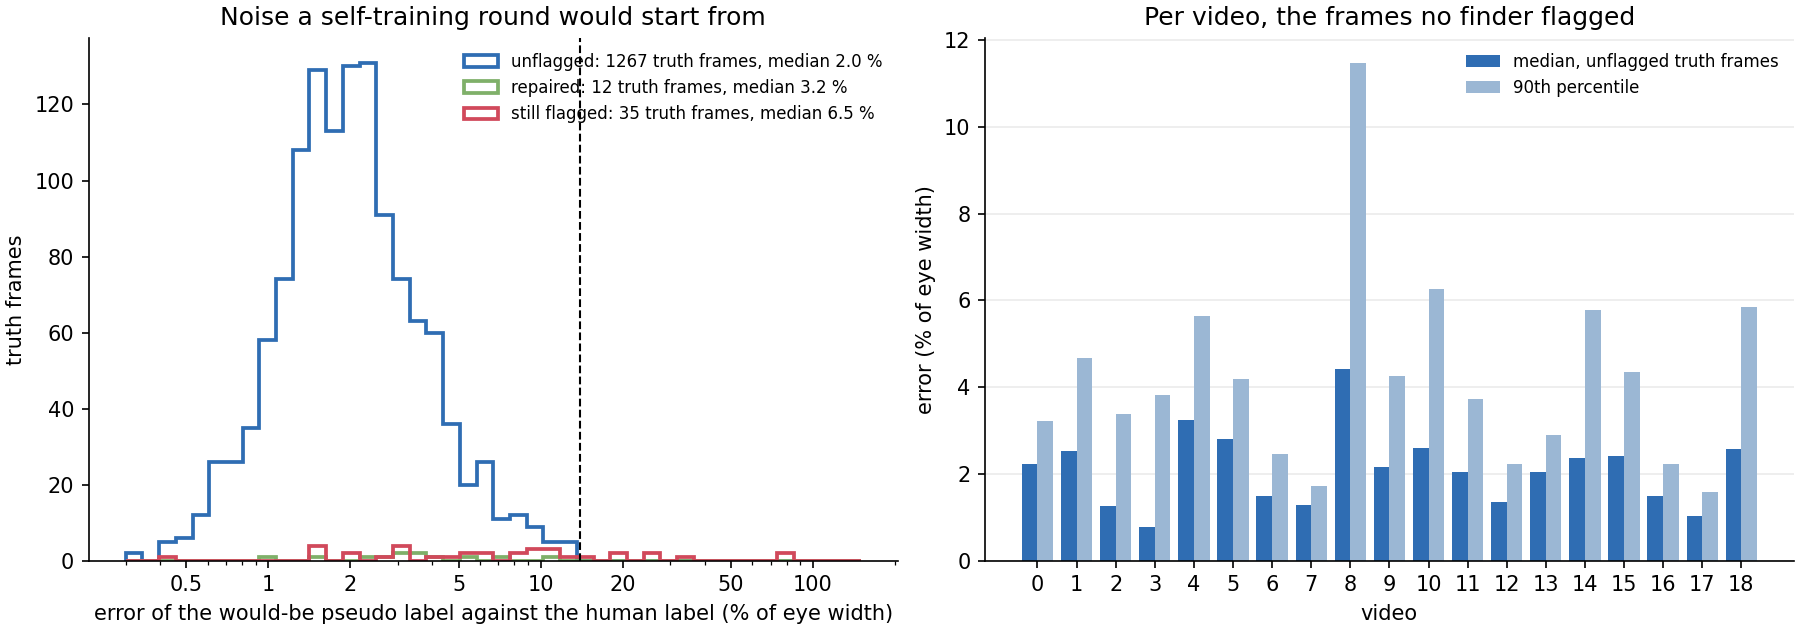

The file beside this chart, header and first rows:
video, truth_frames, whole_frames, unflagged_truth, unflagged_whole_pct, unflagged_median, unflagged_p90, unflagged_over_line, repaired_truth, repaired_whole_pct, repaired_median, repaired_p90, repaired_over_line, passes_check_truth, passes_check_whole_pct, passes_check_median, passes_check_p90, passes_check_over_line, still_flagged_truth, still_flagged_whole_pct, still_flagged_median, still_flagged_p90, still_flagged_over_line, closed_truth
0, 70, 18014, 69, 98.78, 0.0224, 0.0322, 0, 0, 0.02, , , 0, 1, 0.5, 0.0377, 0.0377, 0, 0, 0.61, , , 0, 0
1, 70, 71748, 58, 84.69, 0.0252, 0.0468, 0, 6, 5.11, 0.0356, 0.0556, 0, 0, 0.17, , , 0, 6, 9.38, 0.0363, 0.5045, 2, 0
2, 70, 71748, 58, 95.51, 0.0127, 0.0339, 0, 1, 0.41, 0.0158, 0.0158, 0, 2, 0.17, 0.0532, 0.0549, 0, 9, 3.6, 0.0265, 0.2288, 3, 0
3, 70, 71748, 67, 97.92, 0.0079, 0.0382, 0, 0, 0.05, , , 0, 1, 0.28, 0.014, 0.014, 0, 2, 1.4, 0.0131, 0.0199, 0, 0
4, 70, 71748, 68, 96.32, 0.0325, 0.0564, 0, 0, 0.68, , , 0, 0, 0.06, , , 0, 2, 2.68, 0.2695, 0.2702, 2, 0
5, 70, 71748, 65, 98.1, 0.028, 0.0419, 0, 0, 0.01, , , 0, 5, 1.04, 0.0417, 0.048, 0, 0, 0.71, , , 0, 0
6, 70, 71748, 70, 94.59, 0.0149, 0.0247, 0, 0, 1.86, , , 0, 0, 0.09, , , 0, 0, 3.29, , , 0, 0
7, 70, 71748, 69, 99.01, 0.0129, 0.0173, 0, 1, 0.15, 0.0105, 0.0105, 0, 0, 0.3, , , 0, 0, 0.43, , , 0, 0
8, 70, 71748, 57, 91.1, 0.0443, 0.1148, 0, 1, 1.54, 0.1167, 0.1167, 0, 0, 0.06, , , 0, 12, 7.0, 0.0881, 0.1172, 0, 0
9, 70, 71748, 70, 98.21, 0.0216, 0.0425, 0, 0, 0.13, , , 0, 0, 0.05, , , 0, 0, 1.02, , , 0, 0
10, 70, 71748, 66, 97.19, 0.0261, 0.0627, 0, 1, 0.37, 0.0557, 0.0557, 0, 0, 0.3, , , 0, 1, 1.4, 0.0786, 0.0786, 0, 2
11, 70, 71748, 66, 95.98, 0.0204, 0.0373, 0, 2, 0.69, 0.0273, 0.0288, 0, 0, 0.43, , , 0, 0, 1.95, , , 0, 2
12, 70, 71748, 69, 95.88, 0.0136, 0.0222, 0, 0, 0.29, , , 0, 0, 1.16, , , 0, 1, 2.27, 0.0298, 0.0298, 0, 0
13, 70, 71748, 68, 98.3, 0.0205, 0.0291, 0, 0, 0.26, , , 0, 2, 0.61, 0.0604, 0.0612, 0, 0, 0.75, , , 0, 0
14, 70, 71748, 69, 96.99, 0.0237, 0.0579, 0, 0, 0.2, , , 0, 0, 0.38, , , 0, 1, 1.97, 0.7747, 0.7747, 1, 0
15, 70, 71748, 70, 90.18, 0.0241, 0.0434, 0, 0, 0.77, , , 0, 0, 0.47, , , 0, 0, 3.83, , , 0, 0
16, 70, 71748, 68, 99.33, 0.0149, 0.0223, 0, 0, 0.0, , , 0, 1, 0.55, 0.0465, 0.0465, 0, 1, 0.1, 0.0538, 0.0538, 0, 0
17, 70, 71748, 70, 98.61, 0.0103, 0.0159, 0, 0, 0.06, , , 0, 0, 0.2, , , 0, 0, 0.91, , , 0, 0
18, 70, 71748, 70, 93.22, 0.0257, 0.0586, 0, 0, 0.57, , , 0, 0, 1.18, , , 0, 0, 4.31, , , 0, 0
